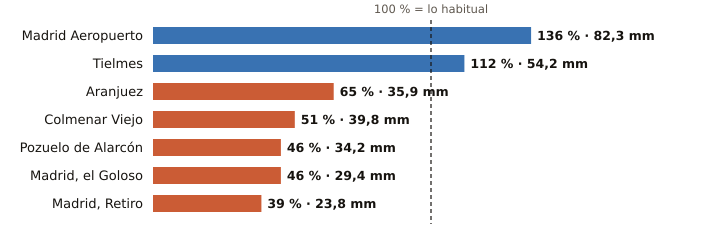

The file beside this chart, header and first rows:
estacion, provincia, indicativo, mm_otono, referencia_mm, pct, periodo_referencia, hasta, hora
Madrid Aeropuerto, Madrid, 3129, 82.3, 60.3, 136, 1991-2020, 2026-10-20, 9
Tielmes, Madrid, 3229Y, 54.2, 48.6, 112, 2011-2025, 2026-10-20, 7
Aranjuez, Madrid, 3100B, 35.9, 55.1, 65, 1997-2025, 2026-10-20, 9
Colmenar Viejo, Madrid, 3191E, 39.8, 78.1, 51, 1991-2020, 2026-10-20, 9
Pozuelo de Alarcón, Madrid, 3194Y, 34.2, 74.7, 46, 2006-2025, 2026-10-20, 6
Madrid, el Goloso, Madrid, 3126Y, 29.4, 64.5, 46, 2004-2025, 2026-10-20, 7
Madrid, Retiro, Madrid, 3195, 23.8, 61.2, 39, 1991-2020, 2026-10-20, 9
